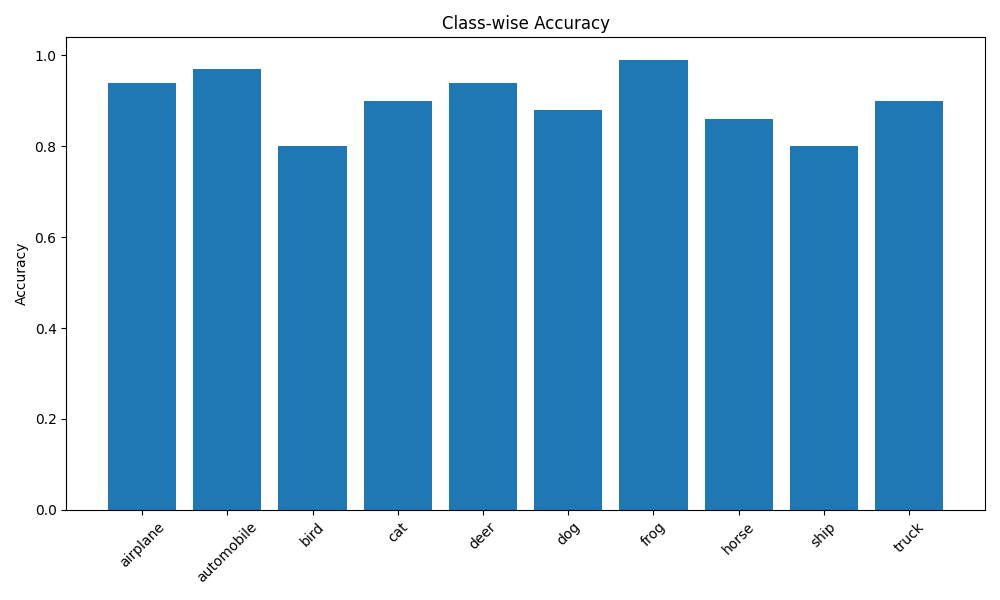

Data behind this chart, as committed beside it:
Class, Accuracy
airplane, 0.94
automobile, 0.97
bird, 0.8
cat, 0.9
deer, 0.94
dog, 0.88
frog, 0.99
horse, 0.86
ship, 0.8
truck, 0.9
